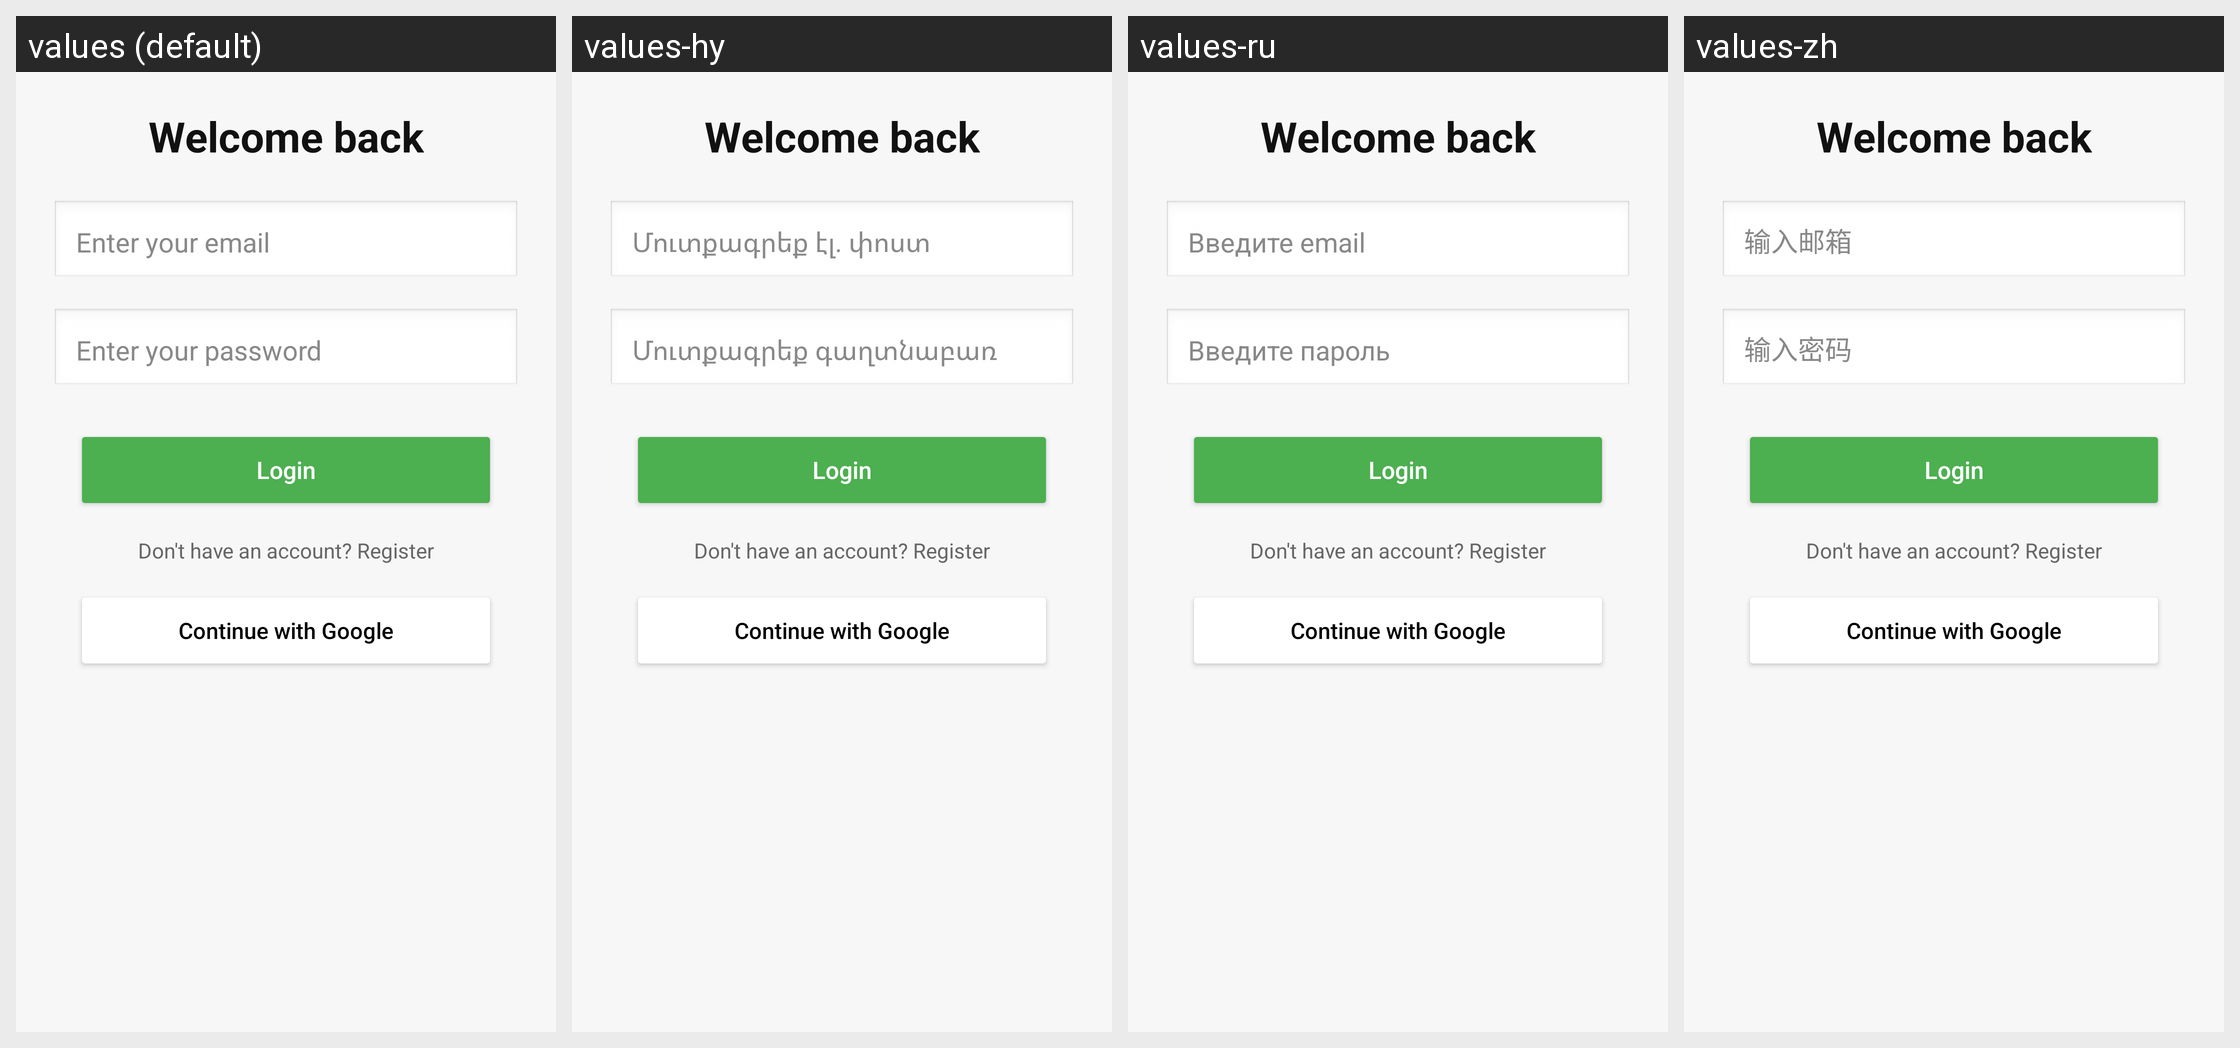

Here is an Android app screen in its default locale and in the app's own translations. Write out the translated-string differences for the strings that appear on this screen.
Android screen res/layout/activity_login.xml rendered under 4 locales, left to right: values (default), values-hy, values-ru, values-zh. Device: Nexus 5 (rendered at 1080×1920; each locale shown at half size, 540×960, under a caption strip naming it); theme Theme.RuleOfTheDay333.
Strings drawn on this screen, with the default value and each locale's value (text and hints the layout hard-codes, and strings that could not be matched under every locale, appear in the picture but are not listed):

prompt_email
  values: Enter your email
  values-hy: Մուտքագրեք էլ. փոստ
  values-ru: Введите email
  values-zh: 输入邮箱

prompt_password
  values: Enter your password
  values-hy: Մուտքագրեք գաղտնաբառ
  values-ru: Введите пароль
  values-zh: 输入密码
